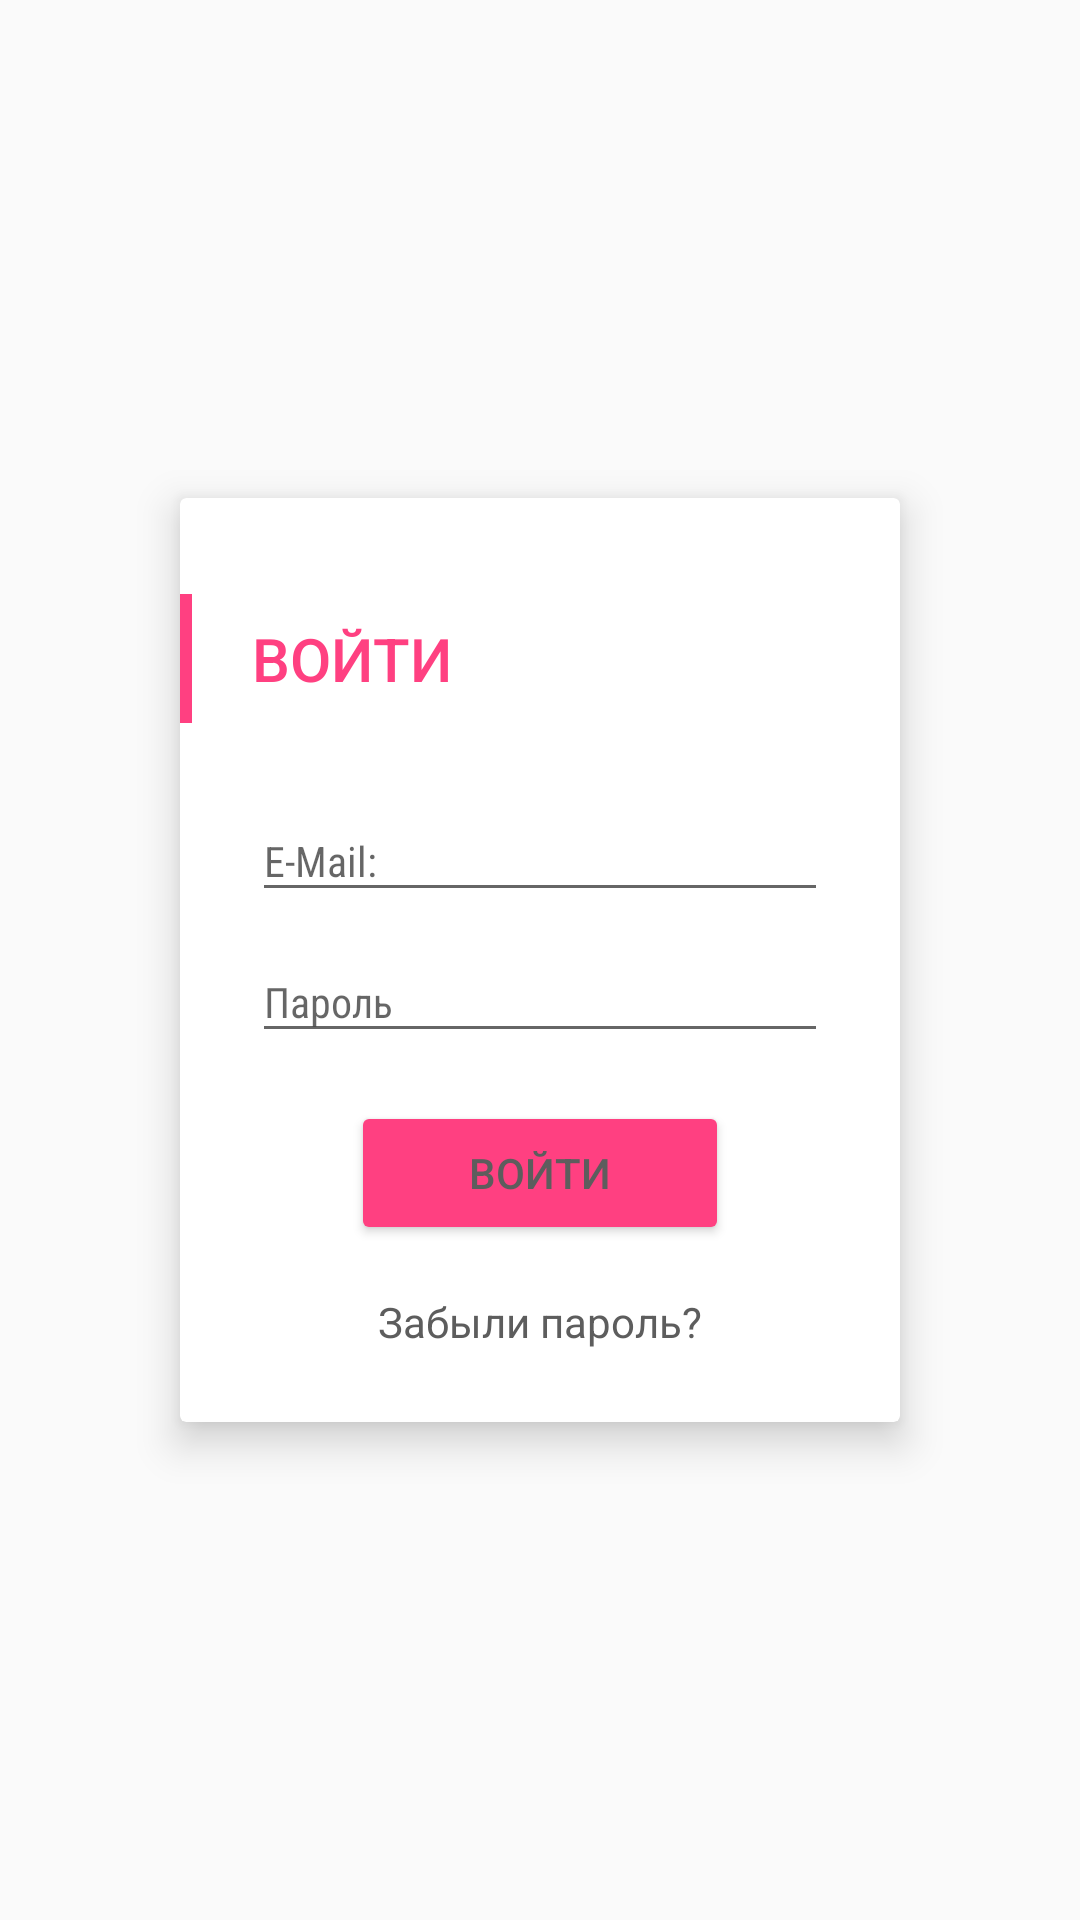

Android layout source for this screen:
<!-- AndroidManifest.xml: application theme AppTheme -->
<!-- res/layout/activity_authorization.xml -->
<?xml version="1.0" encoding="utf-8"?>
<android.support.design.widget.CoordinatorLayout
    xmlns:android="http://schemas.android.com/apk/res/android"
    xmlns:tools="http://schemas.android.com/tools"
    xmlns:app="http://schemas.android.com/apk/res-auto"
    android:id="@+id/login_coordinator_layout"
    android:layout_width="match_parent"
    android:layout_height="match_parent"
    android:fitsSystemWindows="true"
    tools:ignore="contentDescription">
    <FrameLayout
        android:layout_width="match_parent"
        android:layout_height="match_parent"
        android:background="@mipmap/login_bg"
        android:fitsSystemWindows="true">

                <android.support.v7.widget.CardView
                    android:id="@+id/authorization_box"
                    android:layout_width="240dp"
                    android:layout_height="wrap_content"
                    android:layout_gravity = "center"
                    app:cardBackgroundColor="@color/white"
                    app:cardCornerRadius="2dp"
                    app:cardElevation="8dp">
                    <LinearLayout
                        android:layout_width="match_parent"
                        android:layout_height="match_parent"
                        android:orientation="vertical">
                        <LinearLayout
                            android:layout_width="match_parent"
                            android:layout_height="wrap_content"
                            android:orientation="horizontal"
                            android:layout_marginBottom="@dimen/spacing_normal_16"
                            android:paddingTop="@dimen/spacing_medium_32">
                            <View
                                 android:id="@+id/split"
                                 android:layout_width="4dp"
                                 android:layout_height="match_parent"
                                 android:layout_marginRight="20dp"
                                 android:background="@color/color_accent"/>
                            <TextView
                                 android:id="@+id/login_txt"
                                 android:layout_width="match_parent"
                                 android:layout_height="wrap_content"
                                 android:text="@string/login_header"
                                 android:textColor="@color/color_accent"
                                 android:textSize="@dimen/font_medium_20"
                                 android:fontFamily="sans-serif-medium"
                                 android:paddingBottom="@dimen/spacing_small_8"
                                 android:paddingTop="@dimen/spacing_small_8"
                                 android:textAllCaps="true"/>
                        </LinearLayout>
                <LinearLayout
                    android:layout_width="match_parent"
                    android:layout_height="wrap_content"
                    android:orientation="vertical"
                    android:paddingRight="@dimen/spacing_medial_24"
                    android:paddingLeft="@dimen/spacing_medial_24"
                    android:paddingBottom="@dimen/spacing_medial_24">
                <android.support.design.widget.TextInputLayout
                    android:id="@+id/wrap_login_email"
                    android:layout_width="match_parent"
                    android:layout_height="wrap_content">
                    <EditText
                        android:id="@+id/login_email_et"
                        android:layout_width="match_parent"
                        android:layout_height="wrap_content"
                        android:textSize="@dimen/font_small_14"
                        android:textColor="@color/grey"
                        android:textColorHint="@color/grey"
                        android:fontFamily="sans-serif-condensed"
                        android:hint="@string/login_mail_et_hint"
                        android:singleLine="true"/>
                </android.support.design.widget.TextInputLayout>
                <android.support.design.widget.TextInputLayout
                    android:id="@+id/wrap_password_email"
                    android:layout_width="match_parent"
                    android:layout_height="wrap_content">
                    <EditText
                        android:id="@+id/login_password_et"
                        android:layout_width="match_parent"
                        android:layout_height="wrap_content"
                        android:inputType="textPassword"
                        android:textSize="@dimen/font_small_14"
                        android:fontFamily="sans-serif-condensed"
                        android:textColor="@color/grey"
                        android:textColorHint="@color/grey"
                        android:hint="@string/login_password_et_hint"
                        android:singleLine="true"/>
                </android.support.design.widget.TextInputLayout>
                <Button
                    android:id="@+id/login_btn"
                    android:layout_width="wrap_content"
                    android:layout_height="wrap_content"
                    android:textSize="@dimen/font_small_14"
                    android:text="@string/login_btn"
                    android:textColor="@color/grey"
                    android:layout_gravity="center_horizontal"
                    android:layout_marginTop="@dimen/spacing_normal_16"
                    android:minWidth="126dp"
                    android:textAllCaps="true"
                    android:theme="@style/AppTheme.Button.Red"
                    style="@style/AppTheme.Button.Red"/>
                <TextView
                    android:id="@+id/remember_txt"
                    android:layout_width="wrap_content"
                    android:layout_height="wrap_content"
                    android:layout_gravity="center_horizontal"
                    android:layout_marginTop="@dimen/spacing_normal_16"
                    android:text="@string/login_forgot_password"
                    android:textColor="@color/grey"
                    android:textSize="@dimen/font_small_14"/>

                    </LinearLayout>
                    </LinearLayout>
            </android.support.v7.widget.CardView>






    </FrameLayout>
</android.support.design.widget.CoordinatorLayout>
<!-- resources referenced by this layout -->
<resources>
  <color name="color_accent">#FF4081</color>
  <color name="grey">#5d5d5d</color>
  <color name="white">#ffffff</color>
  <dimen name="font_medium_20">20sp</dimen>
  <dimen name="font_small_14">14sp</dimen>
  <dimen name="spacing_medial_24">24dp</dimen>
  <dimen name="spacing_medium_32">32dp</dimen>
  <dimen name="spacing_normal_16">16dp</dimen>
  <dimen name="spacing_small_8">8dp</dimen>
  <string name="login_btn">Войти</string>
  <string name="login_forgot_password">Забыли пароль?</string>
  <string name="login_header">ВОЙТИ</string>
  <string name="login_mail_et_hint">E-Mail:</string>
  <string name="login_password_et_hint">Пароль</string>
  <style name="AppTheme.Button.Red" parent="Base.Widget.AppCompat.Button">
          <item name="android:textColor">@color/white</item>
      </style>
  <style name="AppTheme" parent="Theme.AppCompat.Light.NoActionBar">
          
          <item name="colorPrimary">@color/color_primary</item>
          <item name="colorPrimaryDark">@color/color_primary_dark</item>
          <item name="colorAccent">@color/color_accent</item>
      </style>
  <color name="color_primary">#3F51B5</color>
  <color name="color_primary_dark">#303F9F</color>
</resources>
